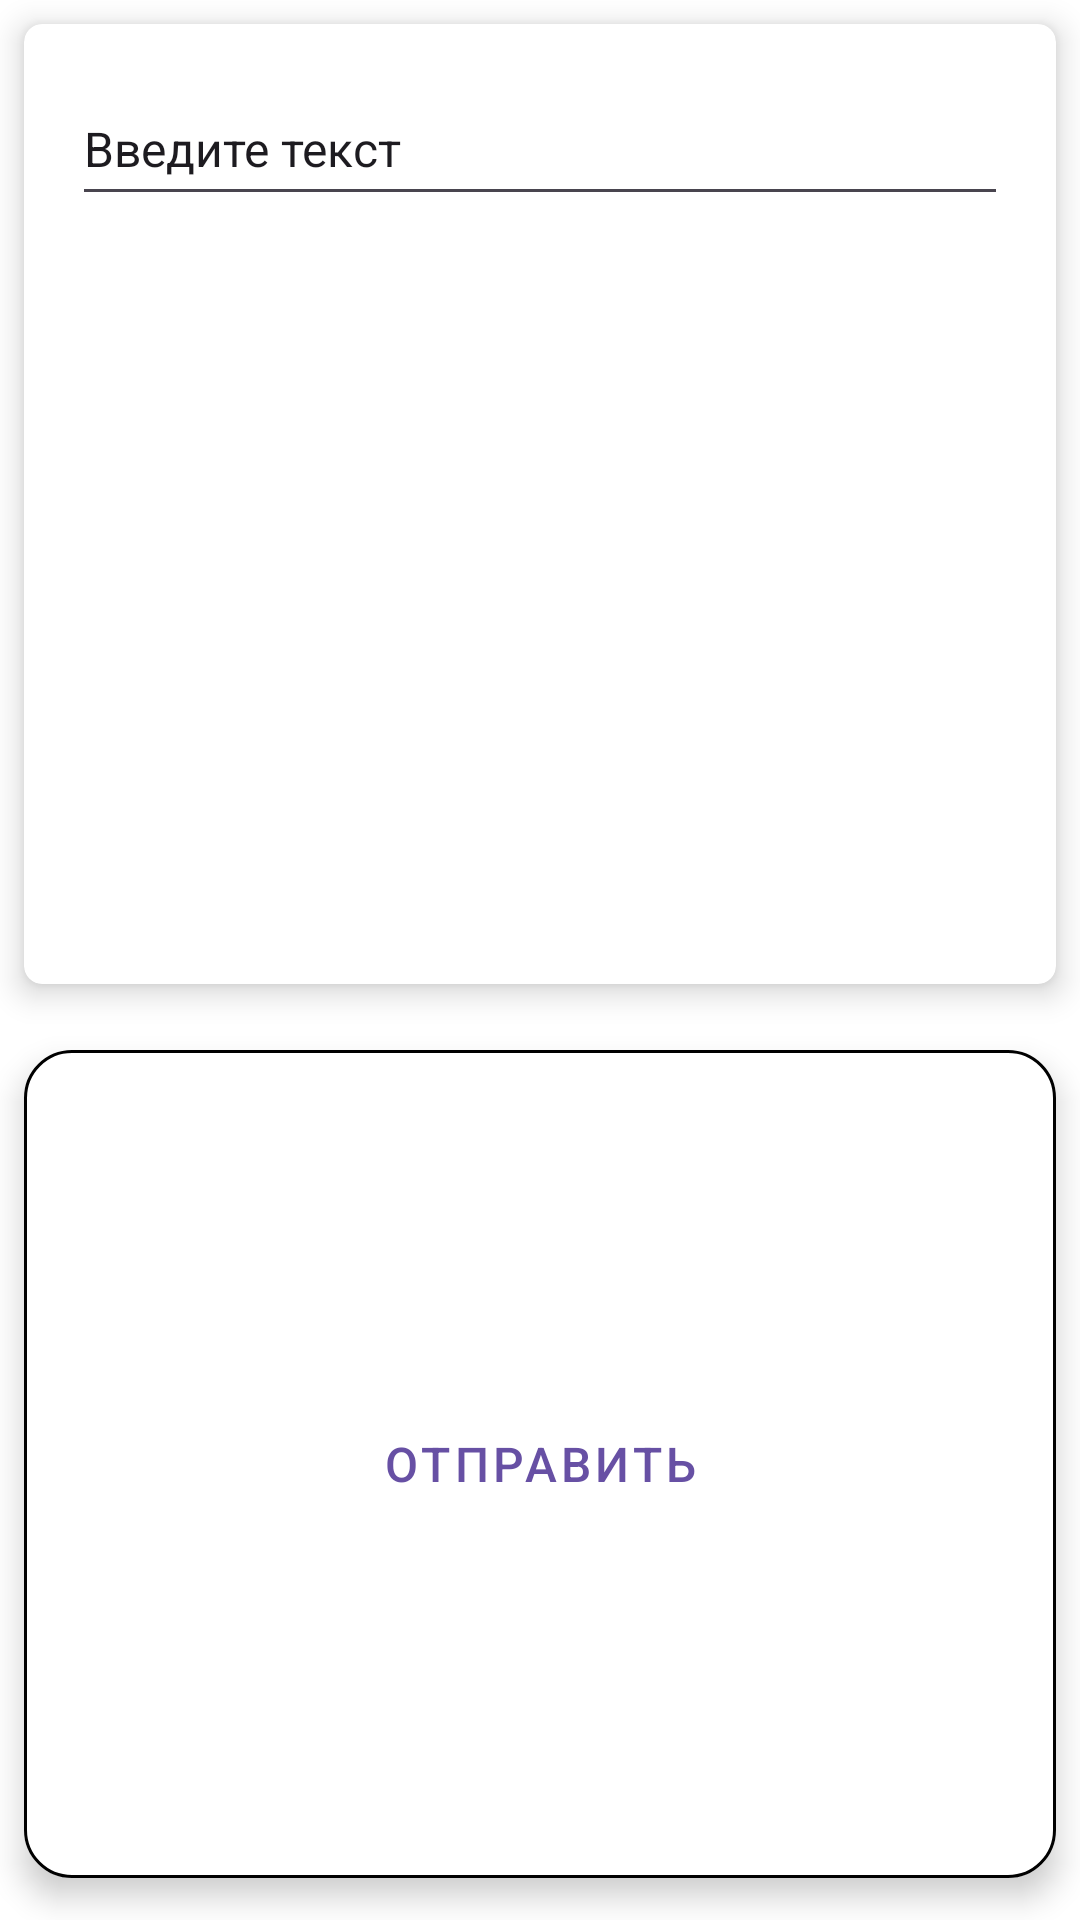

The Android layout XML behind this screen, and the referenced resources:
<!-- AndroidManifest.xml: application theme Theme.Samojlov_AV_Homework_Module_16_number_9_Koala -->
<!-- res/layout/input_field_layout.xml -->
<?xml version="1.0" encoding="utf-8"?>
<LinearLayout xmlns:android="http://schemas.android.com/apk/res/android"
    xmlns:app="http://schemas.android.com/apk/res-auto"
    android:layout_width="match_parent"
    android:layout_height="wrap_content"
    android:orientation="vertical"
    android:background="@color/white">

    <androidx.cardview.widget.CardView
        style="@style/CardViewMyStyle"
        android:layout_weight="1"
        app:cardBackgroundColor="@color/white">

        <EditText
            android:id="@+id/editTextET"
            style="@style/InputTextFieldMyStyle"
            android:hint="@string/InputTextFieldMyStyle_hint"></EditText>

    </androidx.cardview.widget.CardView>

    <com.google.android.material.button.MaterialButton
        android:id="@+id/buttonBT"
        style="@style/ButtonBlueMyStyle"
        android:layout_weight="1"
        android:text="Отправить"></com.google.android.material.button.MaterialButton>


</LinearLayout>
<!-- resources referenced by this layout -->
<resources>
  <string name="InputTextFieldMyStyle_hint">Введите текст</string>
  <style name="ButtonBlueMyStyle" parent="@style/Widget.MaterialComponents.Button.OutlinedButton">
          <item name="android:layout_width">match_parent</item>
          <item name="android:layout_height">wrap_content</item>
          <item name="android:layout_margin">@dimen/margin_Button</item>
          <item name="android:backgroundTint">@color/white</item>
          <item name="android:elevation">@dimen/button_elevation</item>
          <item name="android:textColor">@color/Blue</item>
          <item name="android:textSize">@dimen/text_size_normal</item>
          <item name="cornerRadius">@dimen/button_cornerRadius</item>
          <item name="strokeColor">@color/Blue</item>
          <item name="strokeWidth">@dimen/button_strokeWidth</item>
          <item name="tint">@color/white</item>
      </style>
  <style name="CardViewMyStyle">
          <item name="android:layout_width">match_parent</item>
          <item name="android:layout_height">wrap_content</item>
          <item name="android:layout_margin">@dimen/margin_CardVieW</item>
          <item name="cardElevation">@dimen/cardElevation</item>
          <item name="cardCornerRadius">@dimen/cardCornerRadius</item>
      </style>
  <style name="InputTextFieldMyStyle">
          <item name="android:layout_width">match_parent</item>
          <item name="android:layout_height">wrap_content</item>
          <item name="android:layout_margin">@dimen/margin</item>
          <item name="android:inputType">text</item>
          <item name="android:textColor">@color/Blue</item>
          <item name="android:textColorHint">@color/Grey</item>
          <item name="android:minHeight">@dimen/minHeight</item>
          <item name="android:textSize">@dimen/text_size_normal</item>
      </style>
  <style name="Theme.Samojlov_AV_Homework_Module_16_number_9_Koala" parent="Base.Theme.Samojlov_AV_Homework_Module_16_number_9_Koala" />
  <dimen name="margin_Button">8dp</dimen>
  <dimen name="button_elevation">6dp</dimen>
  <dimen name="text_size_normal">16sp</dimen>
  <dimen name="button_cornerRadius">16dp</dimen>
  <dimen name="button_strokeWidth">1dp</dimen>
  <dimen name="margin_CardVieW">8dp</dimen>
  <dimen name="cardElevation">6dp</dimen>
  <dimen name="cardCornerRadius">6dp</dimen>
  <dimen name="margin">16dp</dimen>
  <dimen name="minHeight">48dp</dimen>
  <style name="Base.Theme.Samojlov_AV_Homework_Module_16_number_9_Koala" parent="Theme.Material3.DayNight.NoActionBar">
          
          
      </style>
  <!-- not gathered from this repository: default colours our renderer supplied (Android Studio template values) -->
  <color name="white">#FFFFFFFF</color>
</resources>
